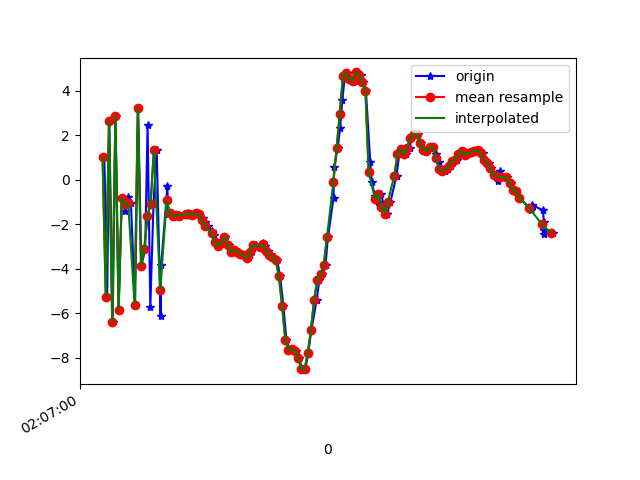

Source data for this figure (header and first rows):
1617847621151, 543264711626908, 1.0110736, 1.2483296, 7.6745777
1617847621169, 543264730857678, -5.252, -0.4175, -6.715
1617847621182, 543264750088448, 2.653, 1.349, 5.372
1617847621203, 543264769319218, -6.417, -0.7488, -2.957
1617847621221, 543264788549988, 2.87, 1.77, -0.3289
1617847621240, 543264807780758, -5.851, -0.09336, 3.333
1617847621260, 543264827011528, -0.8136, 0.8027, -6.855
1617847621283, 543264846242298, -1.433, 0.7182, 8.563
1617847621299, 543264865473068, -0.783, 0.5926, -6.028
1617847621317, 543264884703838, -1.059, 0.7802, 8.573
1617847621343, 543264903934608, -5.639, -0.5597, -5.823
1617847621362, 543264923165378, 3.208, 1.642, 0.9202
1617847621382, 543264942396148, -3.867, 0.3094, 6.524
1617847621406, 543264961626918, -3.136, 0.6821, -7.852
1617847621421, 543264980857688, 2.43, 1.695, 5.54
1617847621438, 543265000088458, -5.744, -0.01793, 2.76
1617847621458, 543265019319228, -1.075, 1.421, -6.909
1617847621478, 543265038549998, 1.316, 2.045, 7.448
1617847621502, 543265057780768, -6.114, 0.2661, -1.172
1617847621506, 543265077011538, -3.82, 0.5777, 5.7411194E-4
1617847621545, 543265096242308, -0.2904, 0.8605, 0.4081
1617847621548, 543265115473078, -1.56, 0.8975, -0.2044
1617847621573, 543265134703848, -1.508, 0.825, -0.04664
1617847621595, 543265153934618, -1.65, 0.3162, 0.2279
1617847621616, 543265173165388, -1.61, 0.16, 0.5747
1617847621620, 543265192396158, -1.62, 0.7769, 0.4753
1617847621660, 543265211626928, -1.576, 1.215, 0.7282
1617847621670, 543265230857698, -1.519, 1.145, 1.176
1617847621680, 543265250088468, -1.533, 0.5725, 1.781
1617847621701, 543265269319238, -1.583, -0.006605, 2.424
1617847621721, 543265288550008, -1.517, -0.2178, 2.664
1617847621741, 543265307780778, -1.552, -0.09002, 2.507
1617847621764, 543265327011548, -1.741, -0.2635, 2.783
1617847621777, 543265346242318, -1.889, -0.3944, 3.238
1617847621795, 543265365473088, -2.078, -0.7913, 3.446
1617847621825, 543265384703858, -2.293, -1.218, 3.332
1617847621835, 543265403934628, -2.503, -1.253, 2.917
1617847621852, 543265423165398, -2.823, -0.4616, 2.142
1617847621868, 543265442396168, -2.981, 0.02835, 1.326
1617847621885, 543265461626938, -2.859, -0.3458, 1.056
1617847621903, 543265480857708, -2.567, -1.022, 0.5958
1617847621926, 543265500088478, -2.918, -0.8457, 0.7837
1617847621945, 543265519319248, -3.246, -0.3435, 0.3597
1617847621964, 543265538550018, -3.156, -0.1767, -0.04587
1617847621982, 543265557780788, -3.238, -0.2889, -0.1194
1617847622003, 543265577011558, -3.327, -0.7489, 0.1847
1617847622022, 543265596242328, -3.4, -1.06, 0.4614
1617847622041, 543265615473098, -3.527, -1.033, 0.2694
1617847622060, 543265634703868, -3.386, -0.4287, -0.2566
1617847622078, 543265653934638, -3.09, -0.1999, -0.3371
1617847622099, 543265673165408, -2.928, -0.5405, 0.1051
1617847622123, 543265692396178, -3.007, -0.5018, 0.4489
1617847622140, 543265711626948, -2.829, 0.02475, 0.1282
1617847622154, 543265730857718, -2.987, 1.192, -0.1923
1617847622172, 543265750088488, -3.202, 1.791, -0.1265
1617847622192, 543265769319258, -3.379, 2.05, 0.7194
1617847622210, 543265788550028, -3.488, 1.598, 2.316
1617847622229, 543265807780798, -3.614, 1.614, 5.327
1617847622248, 543265827011568, -4.345, 4.064, 7.183
1617847622268, 543265846242338, -5.661, 6.547, 7.114
1617847622287, 543265865473108, -7.19, 8.04, 8.692
... 84 more rows
